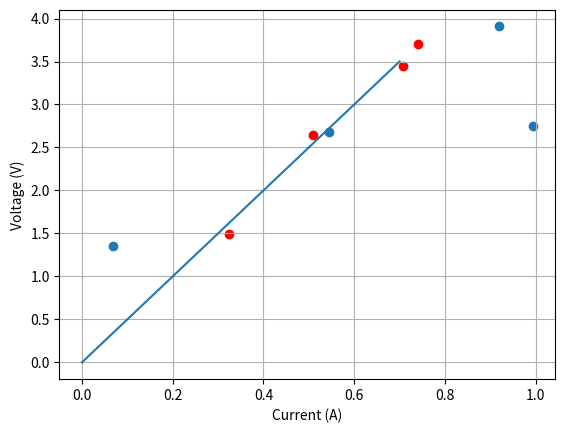

Generate this figure with matplotlib:
"""
This module provides example of Weighted Least Square method example
"""

import math
import random as rd
import numpy as np
import matplotlib.pyplot as plt

# set the idea R
IDEA_R = 5
# set the idea measure based on idea R
idea_i_measures = [rd.uniform(0.1, 0.8) for i in range(8)]
idea_v_measures = [i * IDEA_R for i in idea_i_measures]

# add bad multimeter noise based on variance
BAD_VARIANCE = 0.1
v_measures_bad = np.array(
    [v + rd.gauss(0, math.sqrt(BAD_VARIANCE)) for v in idea_v_measures[:4]]
)
i_measures_bad = np.array(
    [i + rd.gauss(0, math.sqrt(BAD_VARIANCE)) for i in idea_i_measures[:4]]
)

# add good multimeter noise based on variance
GOOD_VARIANCE = 0.001
v_measures_good = np.array(
    [v + rd.gauss(0, math.sqrt(GOOD_VARIANCE)) for v in idea_v_measures[4:]]
)
i_measures_good = np.array(
    [i + rd.gauss(0, math.sqrt(GOOD_VARIANCE)) for i in idea_i_measures[4:]]
)

v_measures = np.concatenate((v_measures_bad, v_measures_good))
i_measures = np.concatenate((i_measures_bad, i_measures_good))

# using least square function
y = np.array([v_measures]).T
H = np.array([i_measures]).T

# define R matrix
R = np.zeros([8, 8])
R[:4, :4] = np.eye(4) * BAD_VARIANCE
R[4:, 4:] = np.eye(4) * GOOD_VARIANCE
invR = np.linalg.inv(R)
# print(f"R = \n {R}")

x_hat = np.linalg.inv(H.T @ invR @ H) @ H.T @ invR @ y
print(f"x_hat {x_hat}")

I_line = np.arange(0, 0.8, 0.1).reshape(8, 1)
V_line = IDEA_R * I_line

plt.scatter(i_measures_bad, v_measures_bad)
plt.scatter(i_measures_good, v_measures_good, c="red")
plt.plot(I_line, V_line)
plt.xlabel("Current (A)")
plt.ylabel("Voltage (V)")
plt.grid(True)
plt.show()
